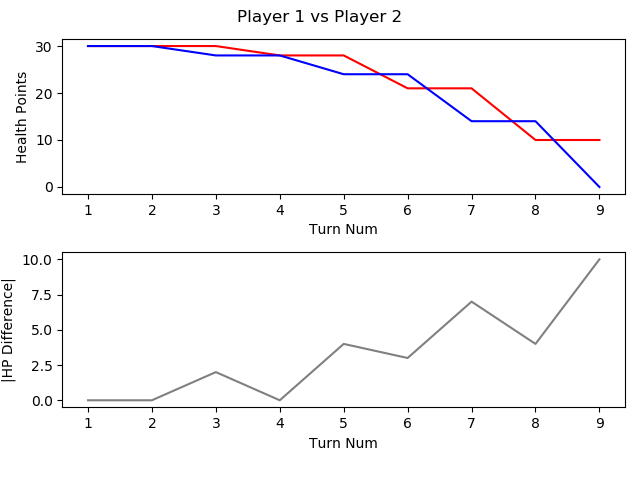

Values plotted in this chart, from the file beside it:
, TURN_NO, P1_HEALTH, P2_HEALTH, CURRENT_PLAYER, AMOUNTHEALEDTHISTURN, NUMATTACKSTHISTURN, NUMCARDSDRAWNTHISTURN, NUMCARDSPLAYEDTHISTURN, NUMCARDSTODRAW, NUMELEMENTALSPLAYEDLASTTURN, NUMELEMENTALSPLAYEDTHISTURN, NUMFRIENDLYMINIONSTHATATTACKEDTHISTURN, NUMFRIENDLYMINIONSTHATDIEDTHISTURN, NUMMINIONSPLAYEDTHISTURN, NUMMINIONSPLAYERKILLEDTHISTURN, NUMOPTIONSPLAYEDTHISTURN, NUMSECRETSPLAYEDTHISGAME, NUMSPELLSPLAYEDTHISGAME, NUMTIMESHEROPOWERUSEDTHISGAME, REMAININGMANA, TOTALMANASPENTTHISGAME, USEDMANATHISTURN
1, 1, 30, 30, P1 FitzVonGerald, 0, 0, 1, 1, 0, 0, 0, 0, 0, 1, 0, 1, 0, 0, 0, 0, 1, 1
2, 2, 30, 30, P2 RehHausZuckFuchs, 0, 0, 1, 3, 0, 0, 0, 0, 0, 2, 0, 3, 0, 1, 0, 0, 2, 1
3, 3, 30, 28, P1 FitzVonGerald, 0, 0, 1, 1, 0, 0, 0, 2, 0, 1, 0, 3, 0, 0, 0, 0, 3, 2
4, 4, 28, 28, P2 RehHausZuckFuchs, 0, 0, 1, 0, 0, 0, 0, 2, 0, 0, 0, 2, 0, 1, 0, 2, 2, 0
5, 5, 28, 24, P1 FitzVonGerald, 0, 0, 1, 2, 0, 0, 0, 3, 0, 2, 0, 6, 0, 0, 0, 1, 5, 2
6, 6, 21, 24, P2 RehHausZuckFuchs, 0, 0, 1, 1, 0, 0, 0, 2, 0, 0, 0, 4, 0, 1, 0, 0, 5, 3
7, 7, 21, 14, P1 FitzVonGerald, 0, 0, 1, 1, 0, 0, 0, 6, 0, 1, 0, 7, 0, 0, 0, 0, 9, 4
8, 8, 10, 14, P2 RehHausZuckFuchs, 0, 0, 1, 1, 0, 0, 0, 3, 0, 1, 0, 5, 0, 1, 0, 0, 9, 4
9, 9, 10, 0, P1 FitzVonGerald, 0, 0, 1, 2, 0, 0, 0, 2, 0, 0, 0, 5, 0, 2, 0, 1, 13, 4
